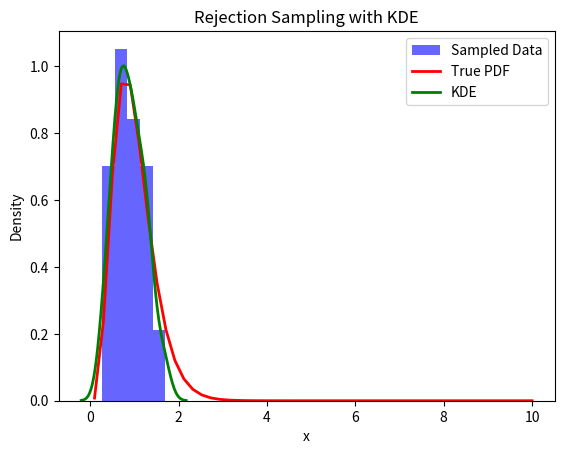

Recreate this plot in Python.
import numpy as np
import matplotlib.pyplot as plt
import math
from scipy.stats import chi2, gaussian_kde
import seaborn as sns

def compute_statistic(samples, theta_0):
    """
    Вычисляет статистику для проверки гипотезы H0: θ = θ0.
    
    Параметры:
        samples (numpy array): Массив наблюдений X_1, X_2, ..., X_n.
        theta_0 (float): Значение θ из нулевой гипотезы.
    
    Возвращает:
        float: Значение статистики.
    """
    n = len(samples)
    if n == 0:
        raise ValueError("Массив samples не может быть пустым.")
    
    # Оценка максимального правдоподобия
    theta_mle = np.sum(samples) / (5 * n)
    
    # Информация Фишера при θ = θ0
    I_theta0 = 5 / (theta_0**2)
    
    # Вычисление статистики
    statistic = n * (theta_mle - theta_0)**2 * I_theta0
    return statistic

def compute_statistic_2(samples, theta_0):
    """
    Вычисляет статистику для проверки гипотезы H0: θ = θ0.
    
    Параметры:
        samples (numpy array): Массив наблюдений X_1, X_2, ..., X_n.
        theta_0 (float): Значение θ из нулевой гипотезы.
    
    Возвращает:
        float: Значение статистики.
    """
    n = len(samples)
    if n == 0:
        raise ValueError("Массив samples не может быть пустым.")
    
    # Оценка максимального правдоподобия
    theta_mle = np.sum(samples) / (5 * n)
    
    # Информация Фишера при θ = θ_mle
    I_theta_mle = 5 / (theta_mle**2)
    
    # Вычисление статистики
    statistic = n * (theta_mle - theta_0)**2 * I_theta_mle
    return statistic

def log_likelihood(samples, theta):
    """
    Вычисляет логарифмическую функцию правдоподобия для заданного theta.
    
    Параметры:
        samples (numpy array): Массив наблюдений X_1, X_2, ..., X_n.
        theta (float): Значение параметра theta.
    
    Возвращает:
        float: Логарифмическая функция правдоподобия.
    """
    n = len(samples)
    if n == 0:
        raise ValueError("Массив samples не может быть пустым.")
    
    # Вычисляем логарифмическую функцию правдоподобия
    log_lik = np.sum(4 * np.log(samples) - np.log(math.factorial(4)) - 5 * np.log(theta) - samples / theta)
    return log_lik

def likelihood_ratio_test(samples, theta_0):
    """
    Вычисляет критерий отношения правдоподобия для проверки гипотезы H0: θ = θ0.
    
    Параметры:
        samples (numpy array): Массив наблюдений X_1, X_2, ..., X_n.
        theta_0 (float): Значение θ из нулевой гипотезы.
    
    Возвращает:
        float: Значение статистики Λ.
        float: p-value.
    """
    samples = np.array(samples)
    n = len(samples)
    if n == 0:
        raise ValueError("Массив samples не может быть пустым.")
    
    # Оценка максимального правдоподобия
    theta_mle = np.sum(samples) / (5 * n)
    
    # Логарифмическая функция правдоподобия при θ = θ0
    log_lik_theta0 = log_likelihood(samples, theta_0)
    
    # Логарифмическая функция правдоподобия при θ = θ_mle
    log_lik_theta_mle = log_likelihood(samples, theta_mle)
    
    # Критерий отношения правдоподобия
    Lambda = -2 * (log_lik_theta0 - log_lik_theta_mle)

    
    return Lambda

# Define the PDF
def pdf(X, theta):
    """
    Calculate the probability density function (PDF) for the given X and theta.
    
    Parameters:
        X (float or numpy array): The value(s) at which to evaluate the PDF.
        theta (float): The parameter of the distribution (theta > 0).
    
    Returns:
        float or numpy array: The PDF value(s) at X.
    """
    # Check for valid inputs
    if theta <= 0:
        raise ValueError("theta must be greater than 0.")
    if np.any(X <= 0):
        raise ValueError("X must be greater than 0.")
    
    # Compute the PDF
    coefficient = X**4 / (math.factorial(4) * theta**5)
    exponential_term = np.exp(-X / theta)
    return coefficient * exponential_term

# Define the proposal distribution (uniform over a larger range)
theta_0 = 0.2
x_max = 10  # Upper limit for the proposal distribution

def proposal_distribution():
    return np.random.uniform(0.1, x_max)  # Adjusted range to cover more of the PDF

M = np.max(pdf(np.linspace(1, x_max, 1000), theta_0))  # Compute M as the maximum of the PDF

# Rejection sampling
samples = []
num_samples = 50  # Number of samples

while len(samples) < num_samples:
    x = proposal_distribution()
    u = np.random.uniform(0.1, 1)
    
    if u <= pdf(x, theta_0) / (M * 1):  # g(x) = 1 for uniform distribution
        samples.append(x)

print(f"Number of samples: {len(samples)}")

# Plot the histogram of the samples
plt.hist(samples, bins=5, density=True, alpha=0.6, color='b', label='Sampled Data')
    
# Plot the true PDF for comparison
x = np.linspace(0.1, x_max, num_samples)
pdf_values = pdf(x, theta_0)
plt.plot(x, pdf_values, 'r-', lw=2, label='True PDF')

# Plot the kernel density estimate (KDE)
sns.kdeplot(samples, color='g', lw=2, label='KDE')

plt.title('Rejection Sampling with KDE')
plt.xlabel('x')
plt.ylabel('Density')
plt.legend()
plt.show()

# Likelihood Ratio Test
n = len(samples)
theta_m = np.mean(samples) / 5  # MLE for theta

# Test statistic
test_statistic_criteria = ((np.mean(samples) / (5 * theta_0))**(5*n)) * np.exp(5*n*(1-np.mean(samples)/theta_0))
log_test_statistic_criteria = -2*np.log(test_statistic_criteria)

test_statistic_11 = (5 * n / (theta_0**2)) * (theta_m - theta_0)**2

aaa = np.mean(np.array(samples)**2)
bbb = (25 * n**3) / (aaa)
test_statistic_2 = (bbb) * (theta_m - theta_0)**2
# Critical value (chi-squared distribution, 1 degree of freedom, alpha = 0.1)
alpha = 0.1
df = 1
critical_value = chi2.ppf(1 - alpha, df=df)

test_statistic_1 = compute_statistic(samples=samples, theta_0=theta_0)
test_statistic_2 = compute_statistic_2(samples=samples, theta_0=theta_0)
likelihood_ratio_value = likelihood_ratio_test(samples=samples, theta_0=theta_0)
# p-value
p_value1 = 1 - chi2.cdf(test_statistic_1, df=df)
p_value2 = 1 - chi2.cdf(test_statistic_2, df=df)
p_value3 = 1 - chi2.cdf(likelihood_ratio_value, df=df)

# Output results
print(f"Значение theta_0: {theta_0}")
print(f"Значение theta_mle: {theta_m}")
print(f"Критическое значение (χ²(1, 1-α)): {critical_value}. Степени свободы: {df}")
print(f"p-value: {p_value1}")
print(f"Вычисленная статистика (5n/(θ0^2) * (θm - θ0)^2): {round(test_statistic_1,3)}")
# Decision
if test_statistic_1 > critical_value:
    print("Отвергаем нулевую гипотезу H0: θ = θ0.")
else:
    print("Нет оснований отвергать нулевую гипотезу H0: θ = θ0.")
print(f"-----------------------------")
print(f"Вычисленная статистика ((25 * n**3) / (np.mean(samples**2))) * (theta_m - theta_0)**2:")
print(f"p-value: {p_value2}")
print(f" -> {round(test_statistic_2,3)}")
# Decision
if test_statistic_2 > critical_value:
    print("Отвергаем нулевую гипотезу H0: θ = θ0.")
else:
    print("Нет оснований отвергать нулевую гипотезу H0: θ = θ0.")
print(f"-----------------------------")
print(f"p-value: {p_value3}")
print(f"Вычисленная статистика -2*np.log(((np.mean(samples) / (5 * theta_0))**(5*n)) * np.exp(5*n*(1-np.mean(samples)/theta_0)))")
print(f" -> {round(likelihood_ratio_value,3)}")
if likelihood_ratio_value > critical_value:
    print("Отвергаем нулевую гипотезу H0: θ = θ0.")
else:
    print("Нет оснований отвергать нулевую гипотезу H0: θ = θ0.")